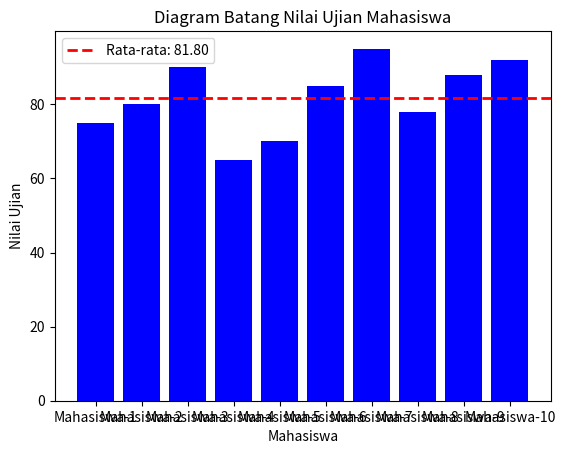

Recreate this plot in Python.
import matplotlib.pyplot as plt
from functools import reduce

# Data nilai-nilai ujian mahasiswa
nilai_mahasiswa = [75, 80, 90, 65, 70, 85, 95, 78, 88, 92]

# TODO 1: Menghitung rata-rata menggunakan fungsi reduce
rata_rata = reduce(lambda x, y: x + y, nilai_mahasiswa) / len(nilai_mahasiswa)

# TODO 2: Membuat label mahasiswa (sumbu x) dalam bentuk fungsional dinamis (list-map-lambda)
label_mahasiswa = list(map(lambda x: f'Mahasiswa-{x+1}', range(len(nilai_mahasiswa))))

# TODO 3: Visualisasi data dalam bentuk diagram batang
plt.bar(label_mahasiswa, nilai_mahasiswa, color='blue')
plt.xlabel('Mahasiswa')
plt.ylabel('Nilai Ujian')
plt.title('Diagram Batang Nilai Ujian Mahasiswa')
plt.axhline(rata_rata, color='red', linestyle='dashed', linewidth=2, label=f'Rata-rata: {rata_rata:.2f}')
plt.legend()
plt.show()
